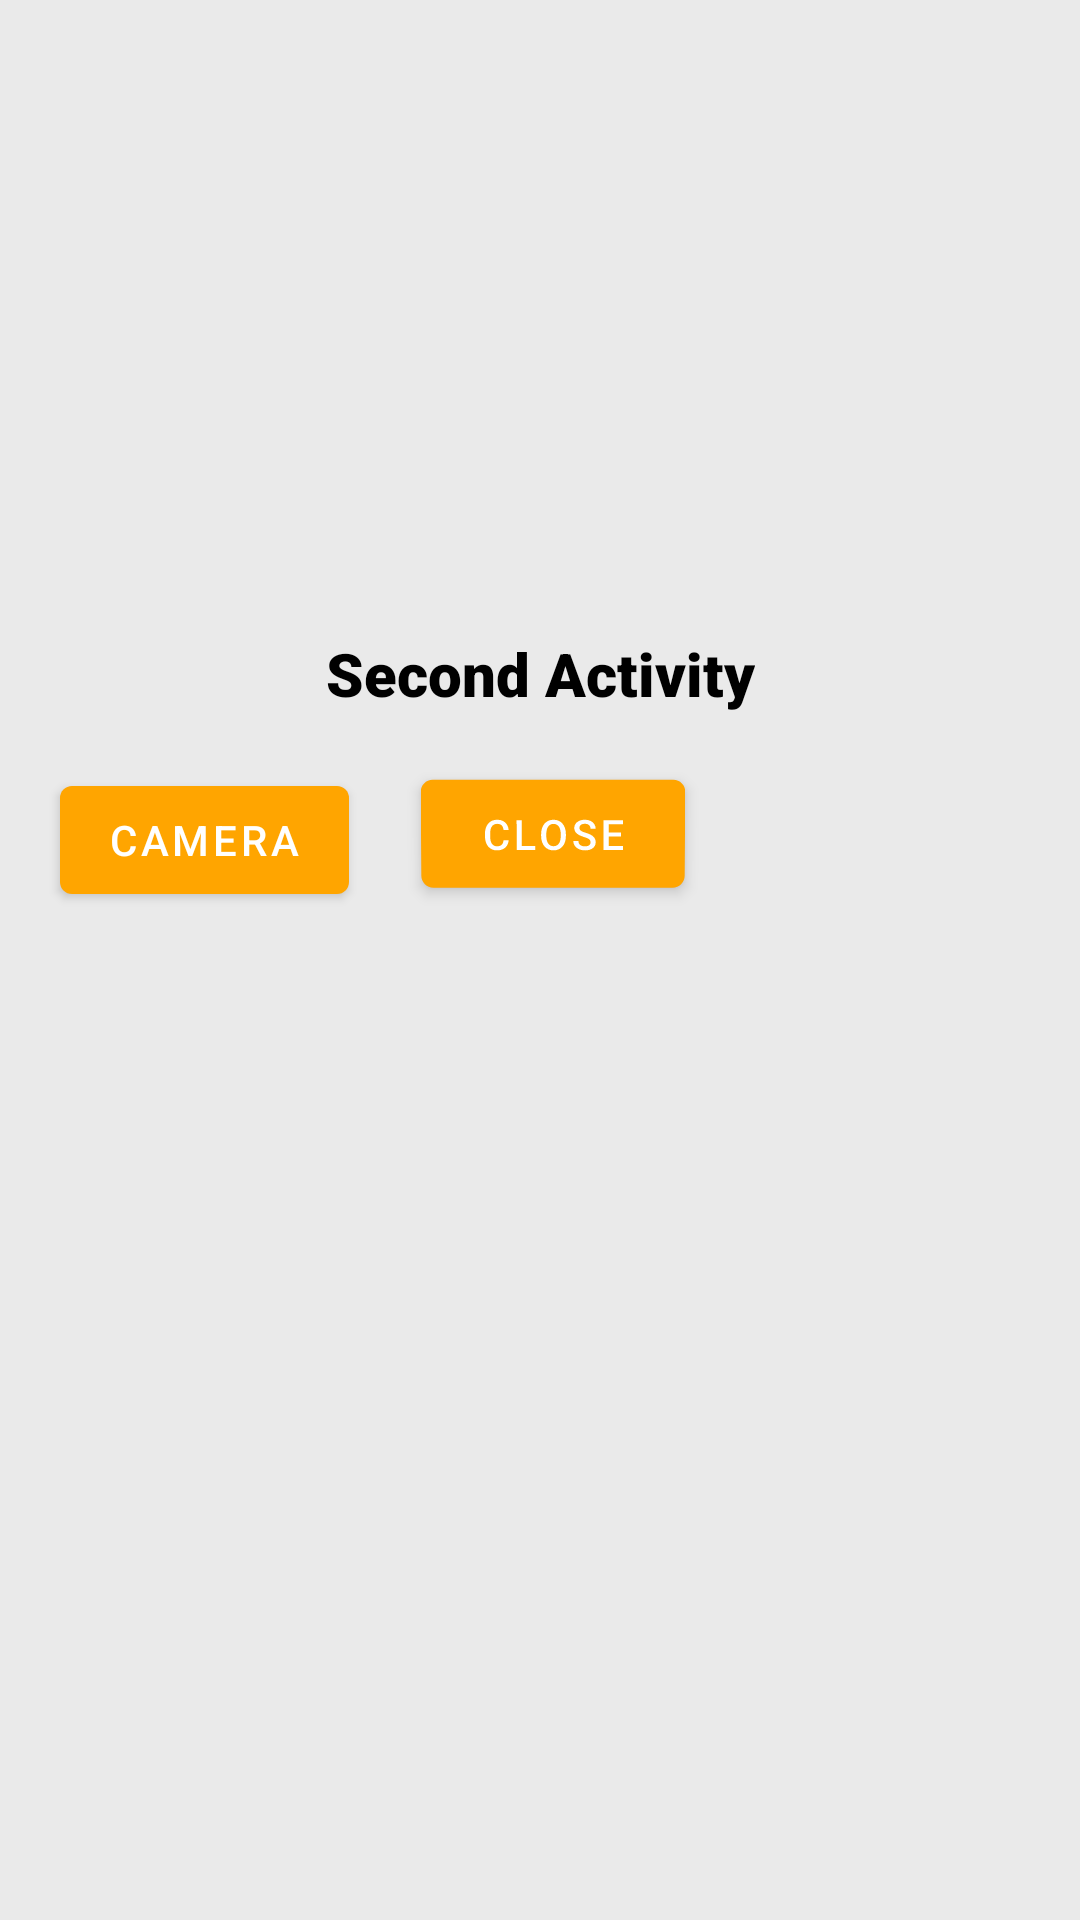

Reconstruct the res/layout file that produces this screen, plus the resources it refers to.
<!-- AndroidManifest.xml: application theme Theme.JetPackDemo -->
<!-- res/layout/activity_second.xml -->
<?xml version="1.0" encoding="utf-8"?>
<androidx.constraintlayout.widget.ConstraintLayout xmlns:android="http://schemas.android.com/apk/res/android"
    xmlns:app="http://schemas.android.com/apk/res-auto"
    xmlns:tools="http://schemas.android.com/tools"
    android:layout_width="match_parent"
    android:layout_height="match_parent"
    tools:context=".CameraGalleryDemo.PermissionActivity">


    <ImageView
        android:id="@+id/imgProfile"
        android:layout_width="150dp"
        android:layout_height="150dp"
        android:layout_marginTop="45dp"
        android:src="@drawable/ic_person_24"
        app:layout_constraintEnd_toEndOf="parent"
        app:layout_constraintHorizontal_bias="0.51"
        app:layout_constraintStart_toStartOf="parent"
        app:layout_constraintTop_toTopOf="parent"
        tools:srcCompat="@tools:sample/avatars" />
    <Button
        android:id="@+id/btnClose"
        android:layout_width="wrap_content"
        android:layout_height="wrap_content"
        android:layout_marginStart="8dp"
        android:layout_marginTop="16dp"
        android:rotationX="-2"
        android:text="Close"
        app:layout_constraintEnd_toEndOf="@+id/txtView"
        app:layout_constraintStart_toStartOf="@+id/txtView"
        app:layout_constraintTop_toBottomOf="@+id/txtView" />

    <TextView
        android:id="@+id/txtView"
        style="@style/TextViewStyle.BannerBold"
        android:layout_width="wrap_content"
        android:layout_height="wrap_content"
        android:layout_marginTop="@dimen/fab_margin"
        android:text="Second Activity"
        app:layout_constraintEnd_toEndOf="parent"
        app:layout_constraintStart_toStartOf="parent"
        app:layout_constraintTop_toBottomOf="@+id/imgProfile" />

    <Button
        android:id="@+id/btnCamera"
        android:layout_width="wrap_content"
        android:layout_height="wrap_content"
        android:layout_marginTop="18dp"
        android:layout_marginEnd="24dp"
        android:text="Camera"
        app:layout_constraintEnd_toStartOf="@+id/btnClose"
        app:layout_constraintTop_toBottomOf="@+id/txtView" />
</androidx.constraintlayout.widget.ConstraintLayout>
<!-- resources referenced by this layout -->
<resources>
  <dimen name="fab_margin">16dp</dimen>
  <style name="TextViewStyle.BannerBold" parent="TextViewStyle">
          <item name="android:fontFamily">sans-serif-black</item>
          <item name="android:textSize">20sp</item>
          <item name="android:textColor">@color/black</item>
      </style>
  <style name="Theme.JetPackDemo" parent="Theme.MaterialComponents.DayNight.NoActionBar">
          
          <item name="colorPrimary">@color/purple_500</item>
          <item name="colorPrimaryVariant">@color/purple_700</item>
          <item name="colorOnPrimary">@color/white</item>
          
          <item name="colorSecondary">@color/teal_200</item>
          <item name="colorSecondaryVariant">@color/teal_700</item>
          <item name="colorOnSecondary">@color/black</item>
  
          <item name="android:windowBackground">@color/gray_light</item>
          <item name="android:windowActivityTransitions">true</item>
  
          
          
          <item name="android:statusBarColor" tools:targetApi="l">?attr/colorPrimaryVariant</item>
  
          
          <item name="colorButtonNormal">@color/red_light</item>
          <item name="colorControlHighlight">@color/red_custom</item>
  
          
          
  
          
          
          
      </style>
  <style name="TextViewStyle" parent="android:style/Widget.TextView">
          <item name="android:layout_width">match_parent</item>
          <item name="android:layout_height">wrap_content</item>
          <item name="android:background">@android:color/transparent</item>
          <item name="android:textAllCaps">false</item>
          <item name="android:textColor">@color/secondary_text_color</item>
      </style>
  <color name="black">#FF000000</color>
  <color name="purple_500">#ffa500</color>
  <color name="purple_700">#292D36</color>
  <color name="white">#FFFFFFFF</color>
  <color name="teal_200">#FF03DAC5</color>
  <color name="teal_700">#FF018786</color>
  <color name="gray_light">#eaeaea</color>
  <color name="red_light">#ff7777</color>
  <color name="red_custom">#ff5a5f</color>
  <color name="secondary_text_color">#757575</color>
</resources>
